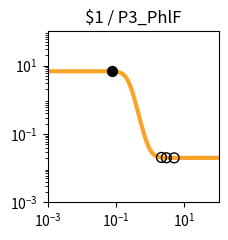

Write the Python code that produced this figure. (Note: this script raises an exception after producing the figure.)
import matplotlib.pyplot as plt
import matplotlib.ticker as ticker
import numpy as np

fig, ax = plt.subplots(figsize=(2.5,2.5))

plt.xlim(1.000000e-03, 1.000000e+02)
plt.ylim(1.000000e-03, 1.000000e+02)

x = np.array([1.000000e-03,1.122018e-03,1.258925e-03,1.412538e-03,1.584893e-03,1.778279e-03,1.995262e-03,2.238721e-03,2.511886e-03,2.818383e-03,3.162278e-03,3.548134e-03,3.981072e-03,4.466836e-03,5.011872e-03,5.623413e-03,6.309573e-03,7.079458e-03,7.943282e-03,8.912509e-03,1.000000e-02,1.122018e-02,1.258925e-02,1.412538e-02,1.584893e-02,1.778279e-02,1.995262e-02,2.238721e-02,2.511886e-02,2.818383e-02,3.162278e-02,3.548134e-02,3.981072e-02,4.466836e-02,5.011872e-02,5.623413e-02,6.309573e-02,7.079458e-02,7.943282e-02,8.912509e-02,1.000000e-01,1.122018e-01,1.258925e-01,1.412538e-01,1.584893e-01,1.778279e-01,1.995262e-01,2.238721e-01,2.511886e-01,2.818383e-01,3.162278e-01,3.548134e-01,3.981072e-01,4.466836e-01,5.011872e-01,5.623413e-01,6.309573e-01,7.079458e-01,7.943282e-01,8.912509e-01,1.000000e+00,1.122018e+00,1.258925e+00,1.412538e+00,1.584893e+00,1.778279e+00,1.995262e+00,2.238721e+00,2.511886e+00,2.818383e+00,3.162278e+00,3.548134e+00,3.981072e+00,4.466836e+00,5.011872e+00,5.623413e+00,6.309573e+00,7.079458e+00,7.943282e+00,8.912509e+00,1.000000e+01,1.122018e+01,1.258925e+01,1.412538e+01,1.584893e+01,1.778279e+01,1.995262e+01,2.238721e+01,2.511886e+01,2.818383e+01,3.162278e+01,3.548134e+01,3.981072e+01,4.466836e+01,5.011872e+01,5.623413e+01,6.309573e+01,7.079458e+01,7.943282e+01,8.912509e+01,1.000000e+02,])
y = np.array([6.800000e+00,6.800000e+00,6.800000e+00,6.800000e+00,6.800000e+00,6.800000e+00,6.800000e+00,6.800000e+00,6.800000e+00,6.800000e+00,6.800000e+00,6.800000e+00,6.800000e+00,6.800000e+00,6.799999e+00,6.799999e+00,6.799998e+00,6.799997e+00,6.799995e+00,6.799992e+00,6.799987e+00,6.799979e+00,6.799966e+00,6.799945e+00,6.799910e+00,6.799855e+00,6.799765e+00,6.799618e+00,6.799381e+00,6.798996e+00,6.798371e+00,6.797359e+00,6.795717e+00,6.793057e+00,6.788747e+00,6.781769e+00,6.770483e+00,6.752258e+00,6.722909e+00,6.675850e+00,6.600919e+00,6.482918e+00,6.300285e+00,6.025072e+00,5.626608e+00,5.081876e+00,4.392834e+00,3.602038e+00,2.789704e+00,2.044942e+00,1.430031e+00,9.647490e-01,6.354056e-01,4.131375e-01,2.679183e-01,1.750387e-01,1.164417e-01,7.979153e-02,5.699223e-02,4.285704e-02,3.411178e-02,2.870820e-02,2.537208e-02,2.331340e-02,2.204341e-02,2.126010e-02,2.077703e-02,2.047913e-02,2.029544e-02,2.018217e-02,2.011233e-02,2.006926e-02,2.004271e-02,2.002633e-02,2.001624e-02,2.001001e-02,2.000617e-02,2.000381e-02,2.000235e-02,2.000145e-02,2.000089e-02,2.000055e-02,2.000034e-02,2.000021e-02,2.000013e-02,2.000008e-02,2.000005e-02,2.000003e-02,2.000002e-02,2.000001e-02,2.000001e-02,2.000000e-02,2.000000e-02,2.000000e-02,2.000000e-02,2.000000e-02,2.000000e-02,2.000000e-02,2.000000e-02,2.000000e-02,2.000000e-02,])
c = "#f9a427"

hi_x = np.array([7.769531e-02,])
hi_y = np.array([6.729676e+00,])
lo_x = np.array([5.023474e+00,2.131734e+00,2.969436e+00,])
lo_y = np.array([2.001608e-02,2.058853e-02,2.014630e-02,])

plt.loglog(x,y,lw=3,color=c)
plt.scatter(hi_x,hi_y,marker='o',s=50,color='black',zorder=10)
plt.scatter(lo_x,lo_y,marker='o',s=50,edgecolors='black',color='none',zorder=10)

plt.title("$1 / P3_PhlF")

ax.xaxis.set_major_locator(ticker.LogLocator(numticks=3))
ax.yaxis.set_major_locator(ticker.LogLocator(numticks=3))

ax.set_aspect('equal')
plt.tight_layout()

plt.savefig("/root/output/response_plot_$1_P3_PhlF.png", bbox_inches='tight')
